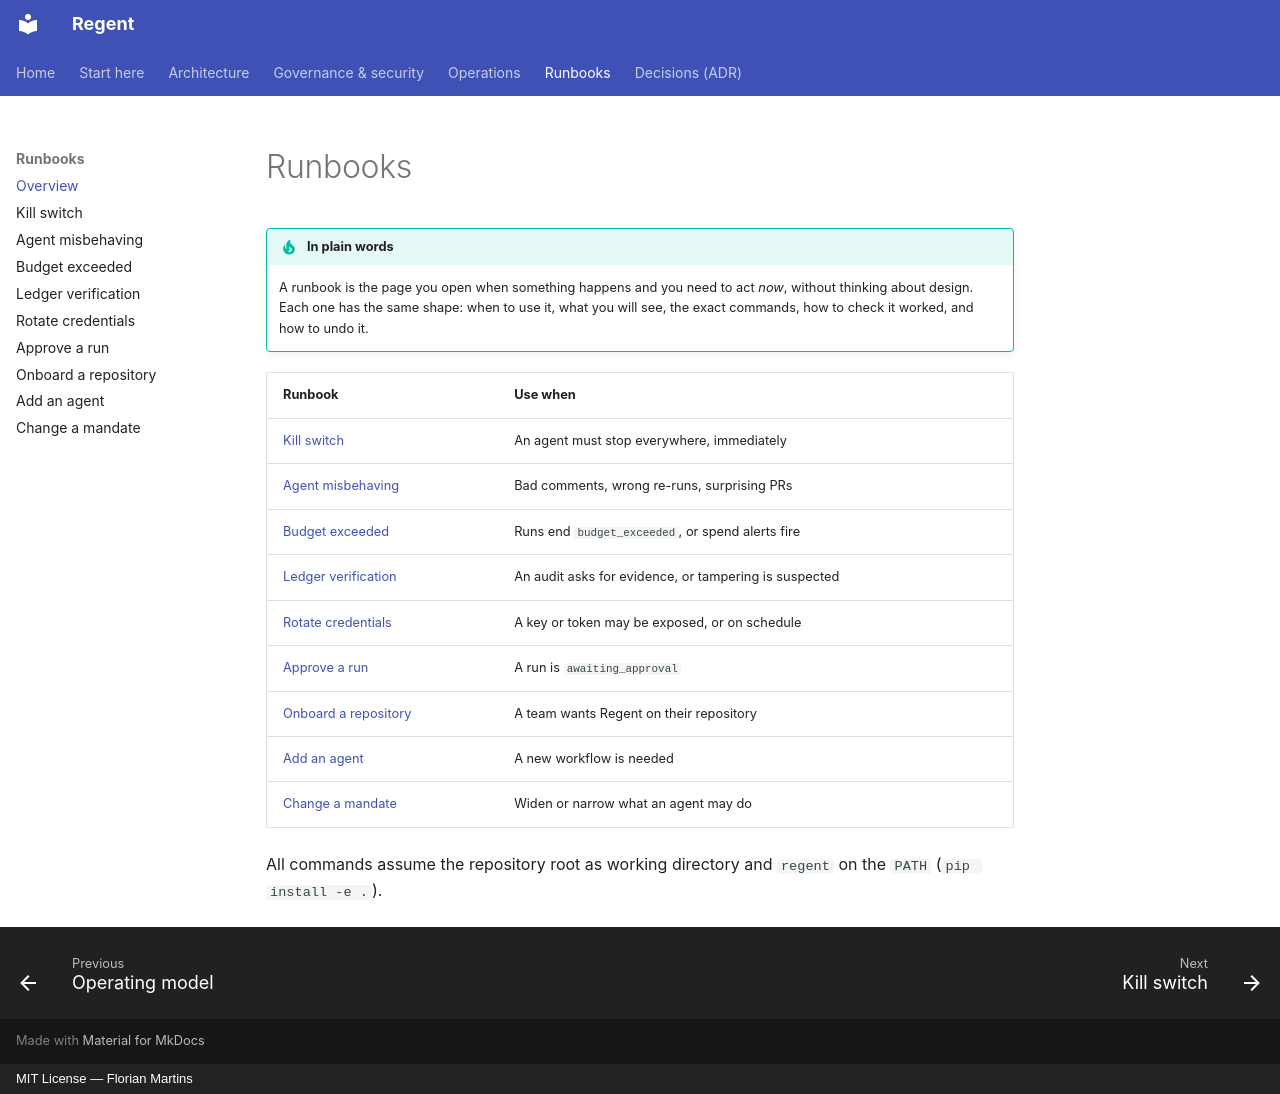

repository: FlorianMartins/regent · page: runbooks/index.html · generator: mkdocs · copyright: MIT License — Florian Martins

# Runbooks

!!! tip "In plain words"
    A runbook is the page you open when something happens and you need to act *now*, without thinking about design. Each one has the same shape: when to use it, what you will see, the exact commands, how to check it worked, and how to undo it.

| Runbook | Use when |
|---|---|
| [Kill switch](kill-switch.md) | An agent must stop everywhere, immediately |
| [Agent misbehaving](agent-misbehaving.md) | Bad comments, wrong re-runs, surprising PRs |
| [Budget exceeded](budget-exceeded.md) | Runs end `budget_exceeded`, or spend alerts fire |
| [Ledger verification](ledger-verification.md) | An audit asks for evidence, or tampering is suspected |
| [Rotate credentials](rotate-credentials.md) | A key or token may be exposed, or on schedule |
| [Approve a run](approve-a-run.md) | A run is `awaiting_approval` |
| [Onboard a repository](onboard-a-repository.md) | A team wants Regent on their repository |
| [Add an agent](add-an-agent.md) | A new workflow is needed |
| [Change a mandate](change-a-mandate.md) | Widen or narrow what an agent may do |

All commands assume the repository root as working directory and `regent` on the `PATH` (`pip install -e .`).
